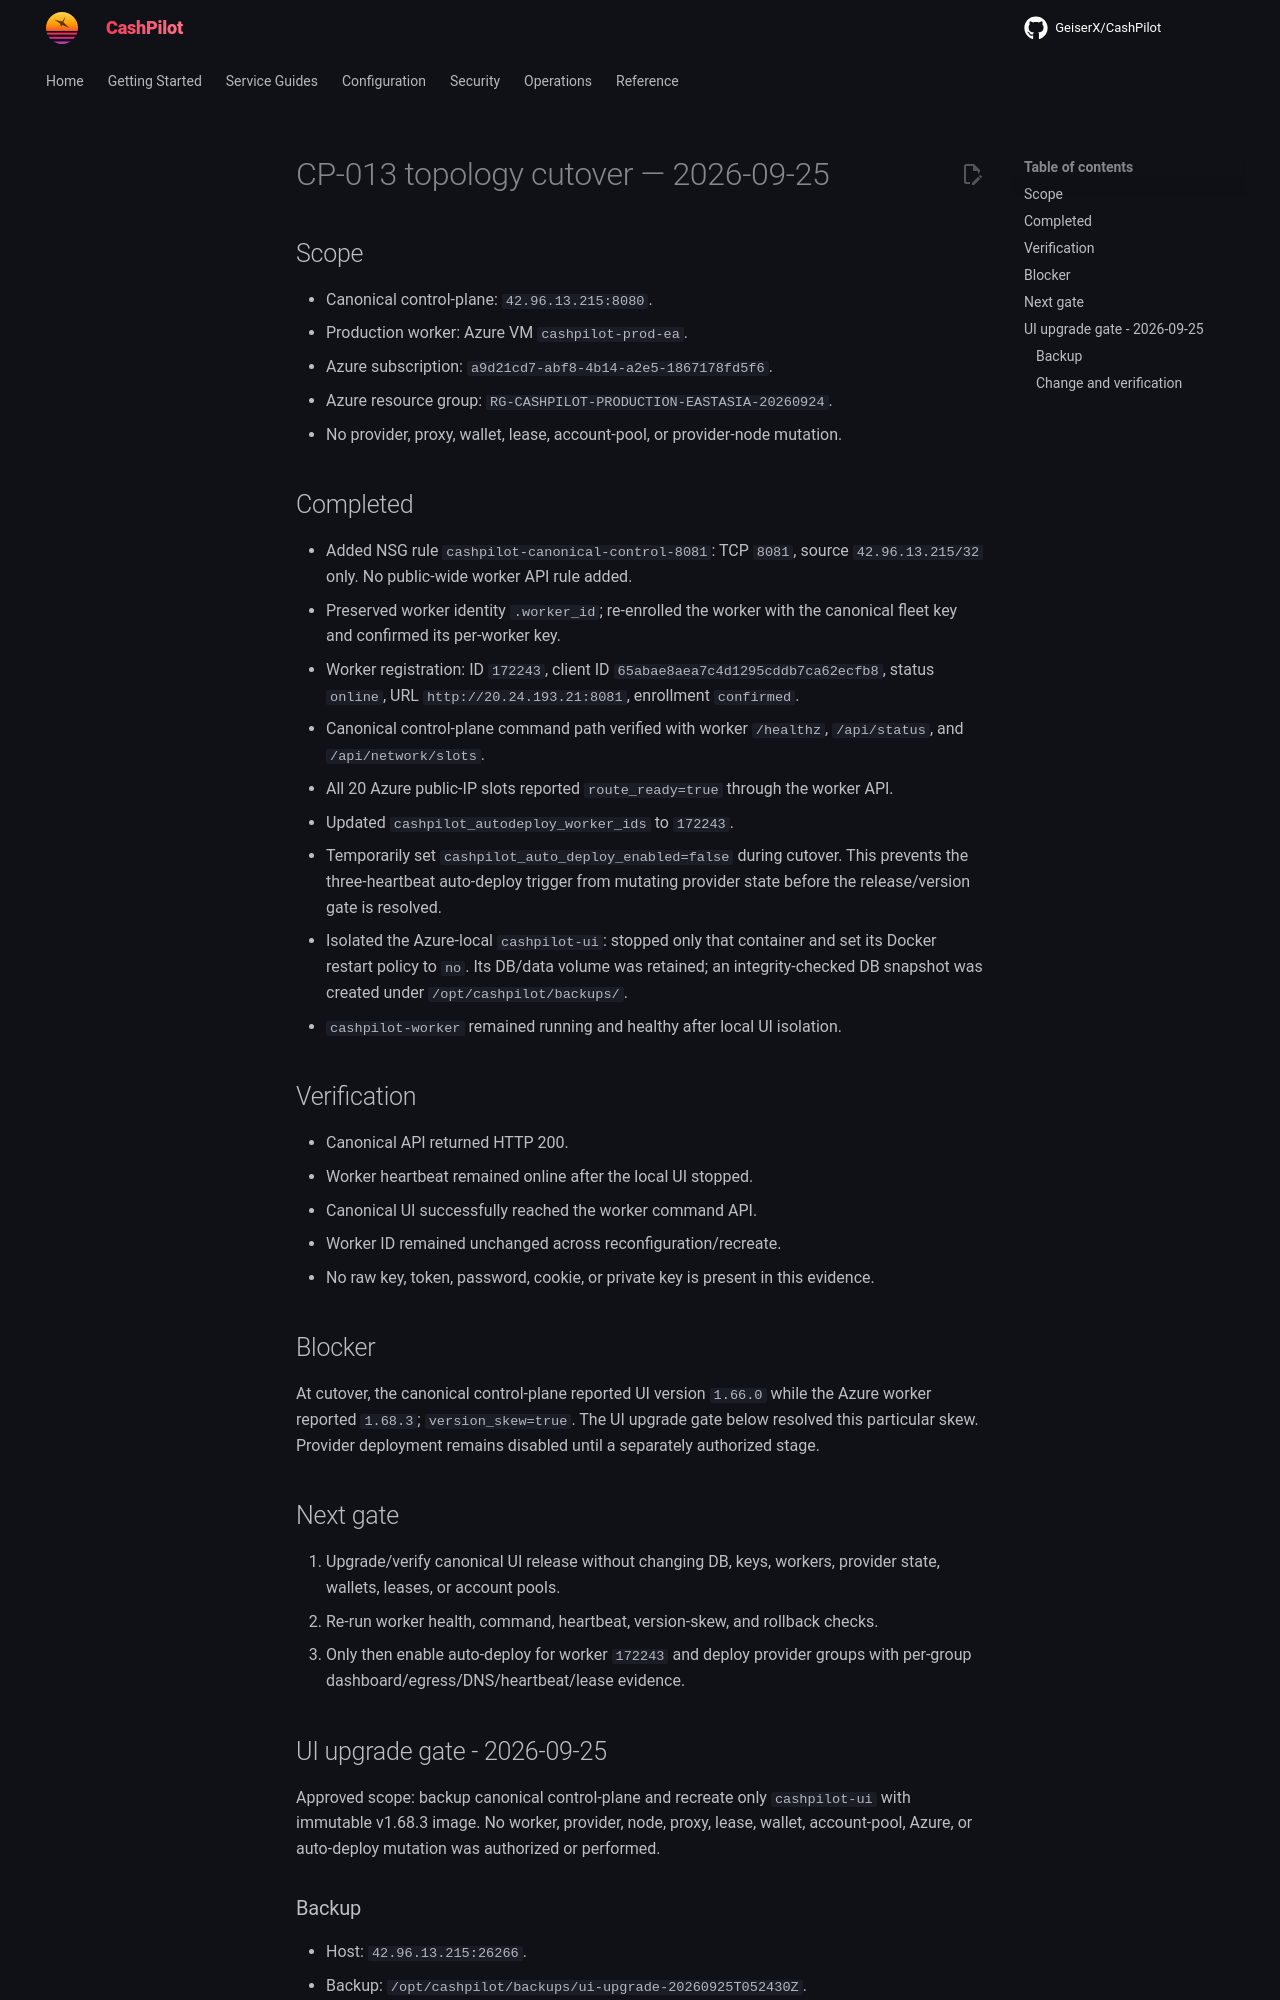

repository: assetforgeai-tech/CashPilot · page: evidence/CP-013-topology-cutover-2026-09-25/index.html · generator: mkdocs

# CP-013 topology cutover — 2026-09-25

## Scope

- Canonical control-plane: `42.96.13.215:8080`.
- Production worker: Azure VM `cashpilot-prod-ea`.
- Azure subscription: `a9d21cd7-abf8-4b14-a2e5-1867178fd5f6`.
- Azure resource group: `RG-CASHPILOT-PRODUCTION-EASTASIA-20260924`.
- No provider, proxy, wallet, lease, account-pool, or provider-node mutation.

## Completed

- Added NSG rule `cashpilot-canonical-control-8081`: TCP `8081`, source
  `42.96.13.215/32` only. No public-wide worker API rule added.
- Preserved worker identity `.worker_id`; re-enrolled the worker with the
  canonical fleet key and confirmed its per-worker key.
- Worker registration: ID `172243`, client ID
  `65abae8aea7c4d1295cddb7ca62ecfb8`, status `online`, URL
  `http://20.24.193.21:8081`, enrollment `confirmed`.
- Canonical control-plane command path verified with worker `/healthz`,
  `/api/status`, and `/api/network/slots`.
- All 20 Azure public-IP slots reported `route_ready=true` through the worker
  API.
- Updated `cashpilot_autodeploy_worker_ids` to `172243`.
- Temporarily set `cashpilot_auto_deploy_enabled=false` during cutover. This
  prevents the three-heartbeat auto-deploy trigger from mutating provider state
  before the release/version gate is resolved.
- Isolated the Azure-local `cashpilot-ui`: stopped only that container and set
  its Docker restart policy to `no`. Its DB/data volume was retained; an
  integrity-checked DB snapshot was created under `/opt/cashpilot/backups/`.
- `cashpilot-worker` remained running and healthy after local UI isolation.

## Verification

- Canonical API returned HTTP 200.
- Worker heartbeat remained online after the local UI stopped.
- Canonical UI successfully reached the worker command API.
- Worker ID remained unchanged across reconfiguration/recreate.
- No raw key, token, password, cookie, or private key is present in this
  evidence.

## Blocker

At cutover, the canonical control-plane reported UI version `1.66.0` while the
Azure worker reported `1.68.3`; `version_skew=true`. The UI upgrade gate below
resolved this particular skew. Provider deployment remains disabled until a
separately authorized stage.

## Next gate

1. Upgrade/verify canonical UI release without changing DB, keys, workers,
   provider state, wallets, leases, or account pools.
2. Re-run worker health, command, heartbeat, version-skew, and rollback checks.
3. Only then enable auto-deploy for worker `172243` and deploy provider groups
   with per-group dashboard/egress/DNS/heartbeat/lease evidence.

## UI upgrade gate - 2026-09-25

Approved scope: backup canonical control-plane and recreate only `cashpilot-ui`
with immutable v1.68.3 image. No worker, provider, node, proxy, lease, wallet,
account-pool, Azure, or auto-deploy mutation was authorized or performed.

### Backup

- Host: `42.96.13.215:26266`.
- Backup: `/opt/cashpilot/backups/ui-upgrade-20260925T052430Z`.
- Included `docker-compose.yml`, live SQLite backup, secret-free manifest and
  checksums. The host has no `/opt/cashpilot/.env`; none was created.
- Backup DB integrity: `ok`; size: `271966208` bytes; tables: `37`.
- Backup checksum verification: pass.
